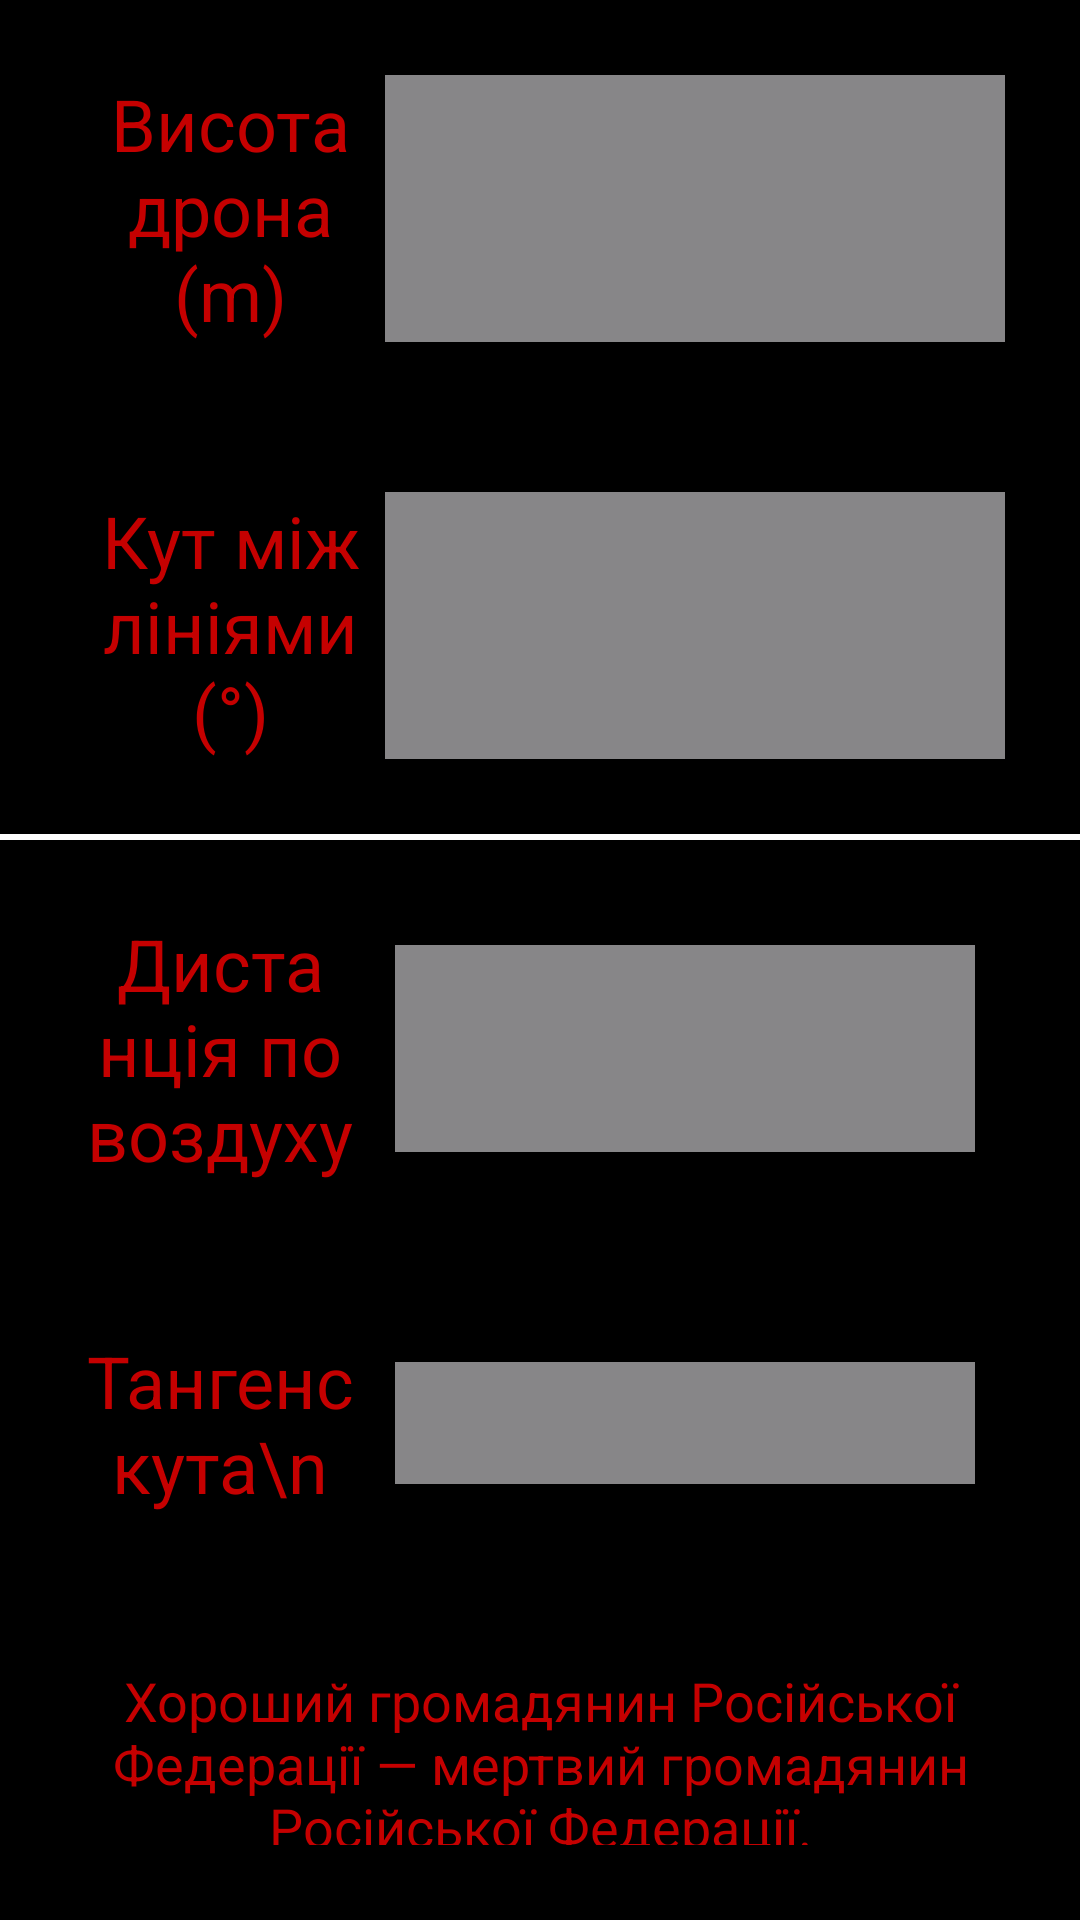

Write the Android layout XML for this screen, with the resource values it uses.
<!-- AndroidManifest.xml: application theme Theme.CopterCalculator -->
<!-- res/layout/first_fragment_tabbed_actvitiy.xml -->
<?xml version="1.0" encoding="utf-8"?>
<LinearLayout
    xmlns:android="http://schemas.android.com/apk/res/android"
    xmlns:tools="http://schemas.android.com/tools"
    android:layout_width="match_parent"
    android:layout_height="match_parent"
    tools:context=".MainActivity"
    android:orientation="vertical"
    android:background="@color/black">

    <LinearLayout
        android:layout_width="match_parent"
        android:layout_height="wrap_content"
        android:orientation="horizontal"
        android:layout_margin="25dp">
        <TextView
            android:layout_width="0dp"
            android:layout_weight="1"
            android:layout_height="match_parent"
            android:text="Висота дрона (m)"
            android:textSize="24sp"
            android:textAlignment="center"
            android:gravity="center"
            android:textColor="#C50000"/>
        <EditText
            android:id="@+id/drone_height"
            android:layout_width="0dp"
            android:layout_weight="2"
            android:layout_height="match_parent"
            android:textAlignment="center"
            android:background="#878688"
            android:inputType="number"
            android:textColor="@color/white"/>
    </LinearLayout>

    <LinearLayout
        android:layout_width="match_parent"
        android:layout_height="wrap_content"
        android:orientation="horizontal"
        android:layout_margin="25dp"
        android:visibility="gone">
        <TextView
            android:layout_width="0dp"
            android:layout_weight="1"
            android:layout_height="match_parent"
            android:text="Дистанія до цілі"
            android:textSize="24sp"
            android:textAlignment="center"
            android:gravity="center"
            android:textColor="#C50000"/>
        <EditText
            android:id="@+id/land_distance"
            android:layout_width="0dp"
            android:layout_weight="2"
            android:textAlignment="center"
            android:layout_height="match_parent"
            android:inputType="number"
            android:background="#878688"
            android:textColor="@color/white" />
    </LinearLayout>

    <LinearLayout
        android:layout_width="match_parent"
        android:layout_height="wrap_content"
        android:orientation="horizontal"
        android:layout_margin="25dp">
        <TextView
            android:layout_width="0dp"
            android:layout_weight="1"
            android:layout_height="match_parent"
            android:text="Кут між лініями (°)"
            android:textSize="24sp"
            android:gravity="center"
            android:textAlignment="center"
            android:textColor="#C50000"/>
        <EditText
            android:textAlignment="center"
            android:id="@+id/angle"
            android:layout_width="0dp"
            android:layout_weight="2"
            android:layout_height="match_parent"
            android:inputType="number"
            android:background="#878688"
            android:textColor="@color/white" />
    </LinearLayout>

    <View
        android:layout_width="match_parent"
        android:layout_height="2dp"
        android:background="@color/white"/>

    <LinearLayout
        android:layout_width="match_parent"
        android:layout_height="wrap_content"
        android:orientation="horizontal"
        android:layout_margin="25dp">
        <TextView
            android:layout_width="0dp"
            android:layout_weight="1"
            android:layout_height="match_parent"
            android:text="Дистанція по воздуху"
            android:textSize="24sp"
            android:gravity="center"
            android:textAlignment="center"
            android:textColor="#C50000"/>
        <TextView
            android:layout_margin="10dp"
            android:id="@+id/res_distance"
            android:layout_width="0dp"
            android:layout_weight="2"
            android:layout_height="match_parent"
            android:background="#878688"
            android:textAlignment="center"
            android:gravity="center"
            android:textSize="24sp"
            android:textColor="@color/white"/>
    </LinearLayout>

    <LinearLayout
        android:layout_width="match_parent"
        android:layout_height="wrap_content"
        android:orientation="horizontal"
        android:layout_margin="25dp">
        <TextView
            android:layout_width="0dp"
            android:layout_weight="1"
            android:layout_height="match_parent"
            android:text="Тангенс кута\n"
            android:textSize="24sp"
            android:gravity="center"
            android:textAlignment="center"
            android:textColor="#C50000"/>
        <TextView
            android:layout_margin="10dp"
            android:id="@+id/res_tan"
            android:layout_width="0dp"
            android:layout_weight="2"
            android:layout_height="match_parent"
            android:background="#878688"
            android:inputType="none"
            android:textAlignment="center"
            android:gravity="center"
            android:textSize="24sp"
            android:textColor="@color/white" />
    </LinearLayout>

    <TextView
        android:layout_width="match_parent"
        android:layout_height="wrap_content"
        android:textAlignment="center"
        android:textColor="#C50000"
        android:textSize="18sp"
        android:layout_margin="25dp"
        android:text="Хороший громадянин Російської Федерації — мертвий громадянин Російської Федерації."/>
</LinearLayout>
<!-- resources referenced by this layout -->
<resources>
  <style name="Theme.CopterCalculator" parent="Theme.MaterialComponents.DayNight.DarkActionBar">
          
          <item name="colorPrimary">@color/purple_500</item>
          <item name="colorPrimaryVariant">@color/purple_700</item>
          <item name="colorOnPrimary">@color/white</item>
          
          <item name="colorSecondary">@color/teal_200</item>
          <item name="colorSecondaryVariant">@color/teal_700</item>
          <item name="colorOnSecondary">@color/black</item>
          
          <item name="android:statusBarColor" tools:targetApi="l">?attr/colorPrimaryVariant</item>
          
      </style>
  <!-- not gathered from this repository: default colours our renderer supplied (Android Studio template values) -->
  <color name="purple_500">#FF6200EE</color>
  <color name="purple_700">#FF3700B3</color>
  <color name="teal_200">#FF03DAC5</color>
  <color name="teal_700">#FF018786</color>
  <color name="black">#FF000000</color>
  <color name="white">#FFFFFFFF</color>
</resources>
